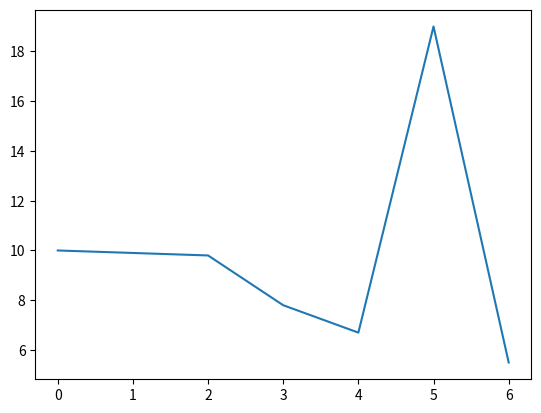

Here is the Python script that generated this plot:
# import Series and matplotlib
import pandas as pd
import matplotlib.pyplot as plt

# using Series.plot() method
gfg = pd.Series([10, 9.9, 9.8, 7.8, 6.7, 19, 5.5])

gfg.plot()
plt.show()
